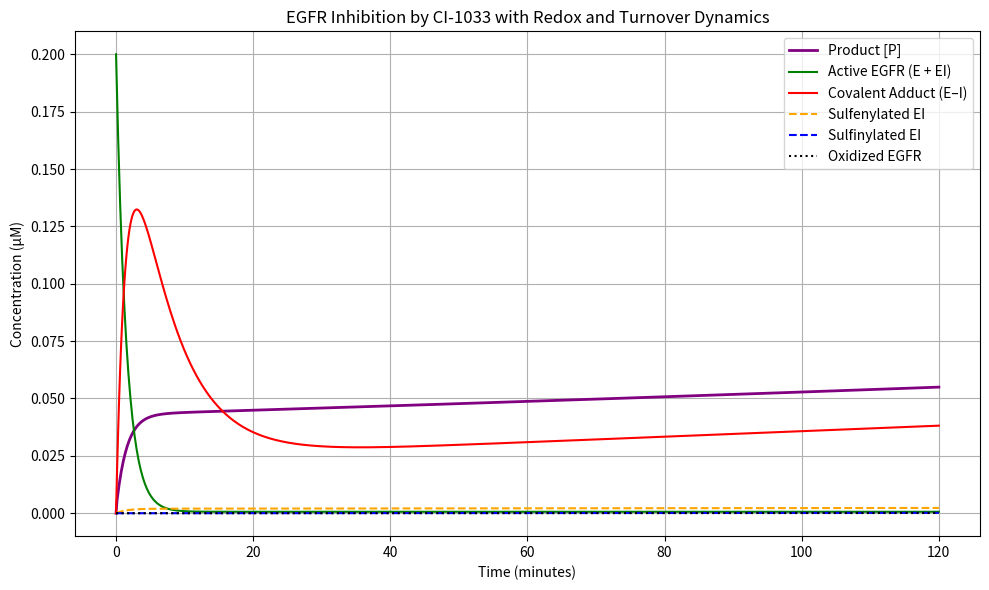

Write the Python code that produced this figure.
import numpy as np
from scipy.integrate import solve_ivp
import matplotlib.pyplot as plt

def egfr_extended_model_ci1033():
    # === Kinetic parameters for CI-1033 ===
    kon = 100                 # µM^-1·s^-1 
    koff = 0.19               # s^-1
    kinact = 0.011            # s^-1
    ksub = 0.028              # µM^-1·s^-1

    # Redox parameters
    k_sulfen = 1.1e-4         # sulfenylation
    k_desulfen = 1e-6         # desulfenylation
    k_sulfin = 1e-5           # sulfinylation

    # Turnover and trafficking
    k_syn_E = 6.89e-6
    k_deg_E = 6.89e-6
    k_syn_EI_cov = 2.58e-5
    k_deg_EI_cov = 2.58e-5
    k_int_E = 3.3e-3
    k_int_EI = 2.5e-3
    k_rec = 1.7e-4

    # Initial concentrations (µM)
    E0 = 0.2
    S0 = 13.0
    P0 = 0.0
    I0 = 0.5
    EI0 = 0.0
    EI_cov0 = 0.0
    EI_sulfen0 = 0.0
    EI_sulfin0 = 0.0
    Eox0 = 0.0
    E_int0 = 0.0
    EI_cov_int0 = 0.0

    y0 = [E0, S0, P0, I0, EI0, EI_cov0, EI_sulfen0, EI_sulfin0, Eox0, E_int0, EI_cov_int0]
    t_span = (0, 7200)
    t_eval = np.linspace(*t_span, 800)

    def model(t, y):
        E, S, P, I, EI, EI_cov, EI_sulfen, EI_sulfin, Eox, E_int, EI_cov_int = y

        dE = -kon * E * I + koff * EI + k_syn_E - k_deg_E * E - k_int_E * E + k_rec * E_int
        dS = -ksub * E * S
        dP = ksub * E * S
        dI = -kon * E * I + koff * EI
        dEI = kon * E * I - koff * EI - kinact * EI - k_sulfen * EI + k_desulfen * EI_sulfen
        dEI_cov = kinact * EI + k_syn_EI_cov - k_deg_EI_cov * EI_cov - k_int_EI * EI_cov + k_rec * EI_cov_int
        dEI_sulfen = k_sulfen * EI - k_desulfen * EI_sulfen - k_sulfin * EI_sulfen
        dEI_sulfin = k_sulfin * EI_sulfen
        dEox = k_deg_E * EI_sulfen + k_deg_E * EI_sulfin - k_desulfen * EI_sulfen
        dE_int = k_int_E * E - k_rec * E_int
        dEI_cov_int = k_int_EI * EI_cov - k_rec * EI_cov_int

        return [dE, dS, dP, dI, dEI, dEI_cov, dEI_sulfen, dEI_sulfin, dEox, dE_int, dEI_cov_int]

    sol = solve_ivp(model, t_span, y0, t_eval=t_eval, method='LSODA')

    # Plotting
    plt.figure(figsize=(10, 6))
    plt.plot(sol.t / 60, sol.y[2], label='Product [P]', color='purple', linewidth=2)
    plt.plot(sol.t / 60, sol.y[0] + sol.y[4], label='Active EGFR (E + EI)', color='green')
    plt.plot(sol.t / 60, sol.y[5], label='Covalent Adduct (E–I)', color='red')
    plt.plot(sol.t / 60, sol.y[6], label='Sulfenylated EI', linestyle='--', color='orange')
    plt.plot(sol.t / 60, sol.y[7], label='Sulfinylated EI', linestyle='--', color='blue')
    plt.plot(sol.t / 60, sol.y[8], label='Oxidized EGFR', linestyle=':', color='black')
    plt.xlabel('Time (minutes)')
    plt.ylabel('Concentration (µM)')
    plt.title('EGFR Inhibition by CI-1033 with Redox and Turnover Dynamics')
    plt.legend()
    plt.grid(True)
    plt.tight_layout()
    plt.show()

egfr_extended_model_ci1033()
